Labelled photos from "lego_fotos", an image-classification folder in psio3123/LegoPredict. The possible labels are: 1x15 blue brick, 1x4 long black brick, 1x4 long red brick, 1x9 red brick, 3x5 long black brick, 3x5 long gray brick, 3x5 long green brick, 3x5 long orange brick, 3x5 long red brick, AA battery black, AA battery blue, AA Sanyo battery, gray belt, 20-tooth beige gear, 3-unit blue pin, black pin, black connector, gray junction.

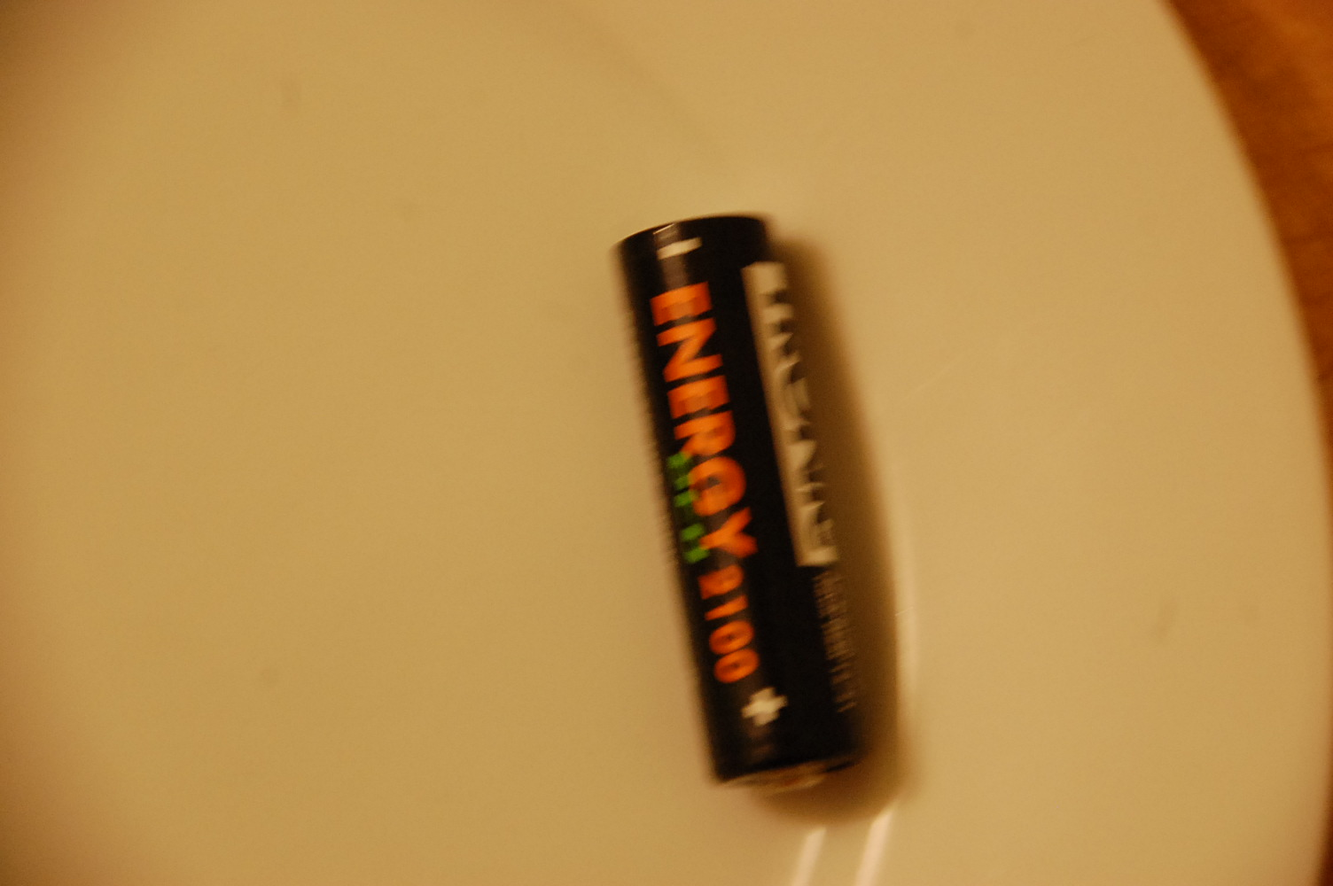
Label: AA battery blue

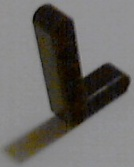
Label: 3x5 long black brick

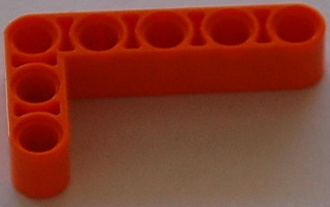
Label: 3x5 long orange brick

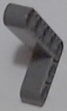
Label: 3x5 long gray brick

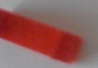
Label: 1x4 long red brick

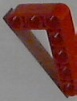
Label: 3x5 long red brick
